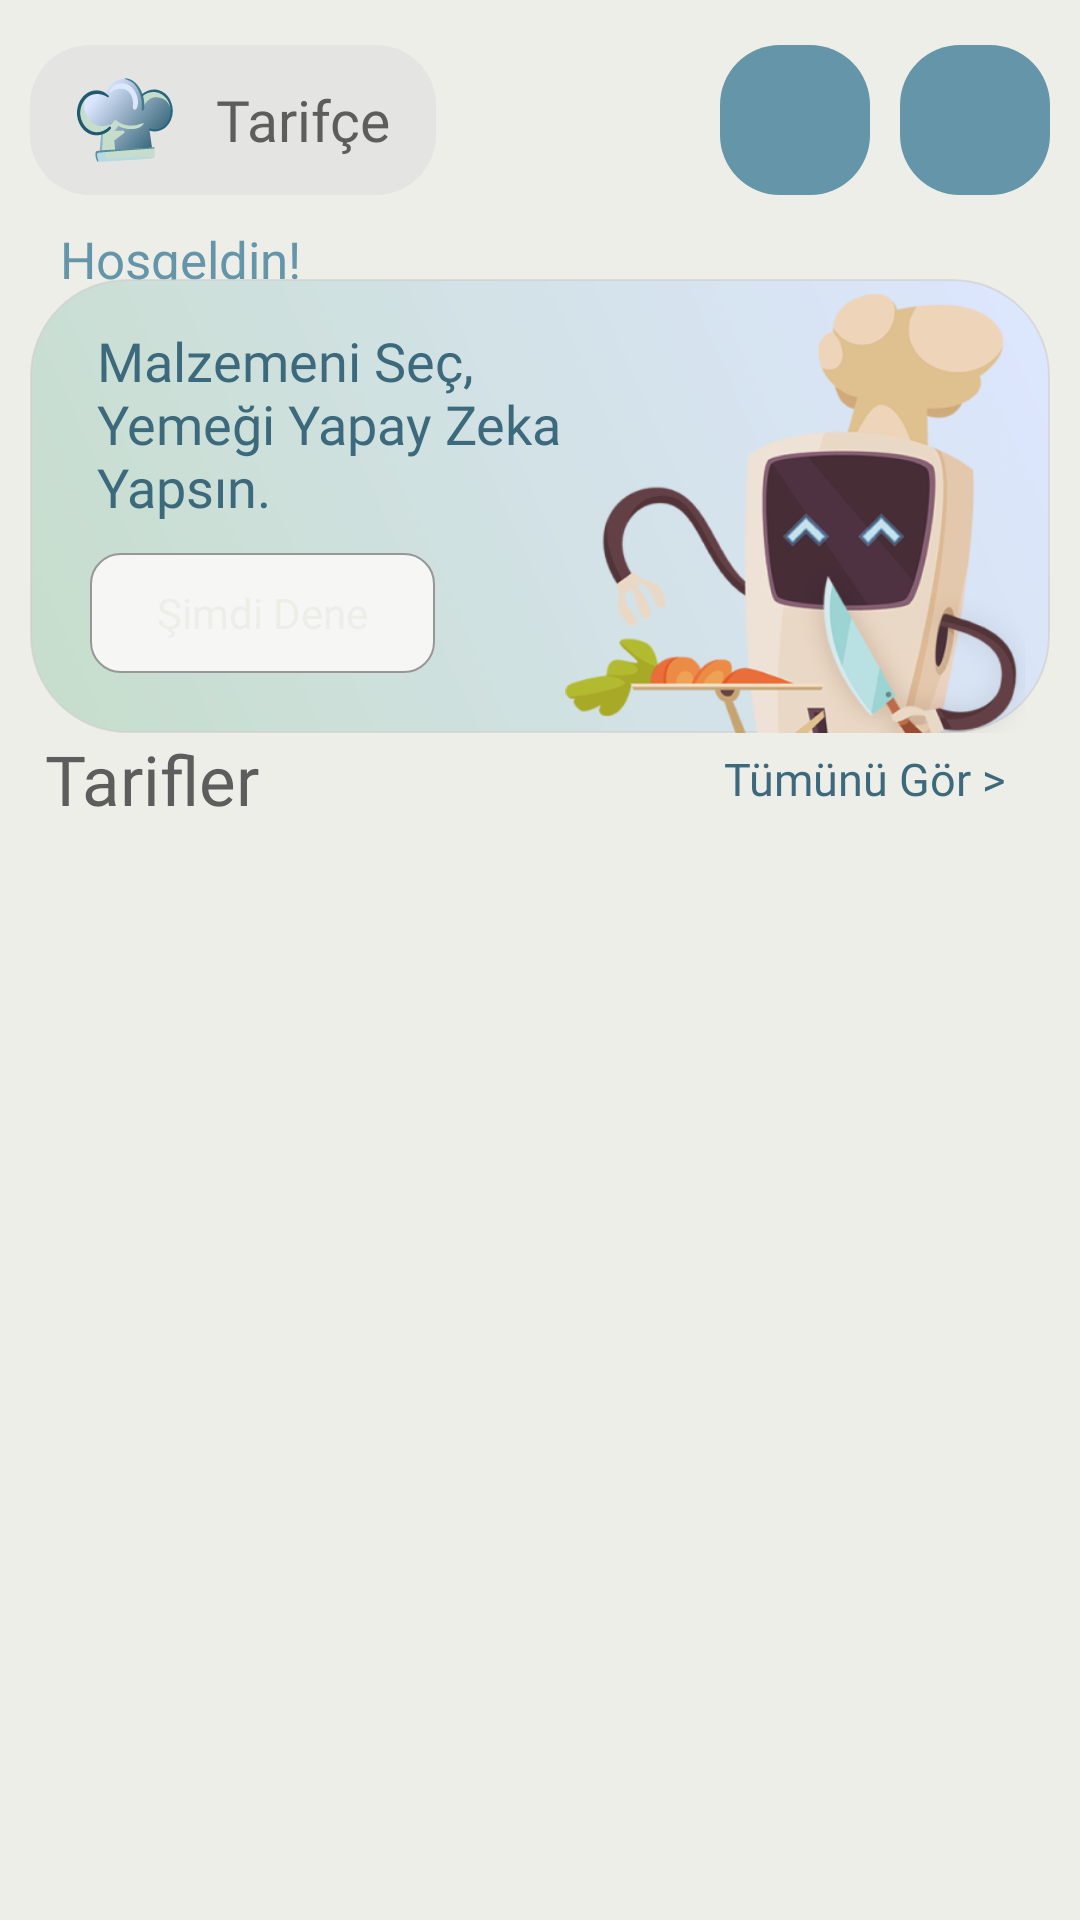

Here is an Android app screen rendered from its layout file. Give the layout XML and the strings, colors and styles it references.
<!-- AndroidManifest.xml: application theme Base.Theme.Tarifce -->
<!-- res/layout/fragment_hello.xml -->
<?xml version="1.0" encoding="utf-8"?>
<layout xmlns:android="http://schemas.android.com/apk/res/android"
    xmlns:app="http://schemas.android.com/apk/res-auto"
    xmlns:tools="http://schemas.android.com/tools">

    <LinearLayout
        android:layout_width="match_parent"
        android:layout_height="match_parent"
        android:background="@color/background"
        android:orientation="vertical"
        android:paddingStart="10dp"
        android:paddingTop="15dp"
        android:paddingEnd="10dp"
        tools:context=".presentation.fragment.hello.HelloFragment">


        <LinearLayout
            android:layout_width="match_parent"
            android:layout_height="wrap_content"
            android:layout_marginBottom="10dp"
            android:orientation="horizontal"
            tools:ignore="UselessParent">

            <TextView
                android:id="@+id/logoTV"
                android:layout_width="wrap_content"
                android:layout_height="50dp"
                android:layout_gravity="center"
                android:background="@drawable/button_squircle_app_name"
                android:contentDescription="@string/desc_icon"
                android:drawablePadding="14dp"
                android:fontFamily="@font/inter_bold"
                android:gravity="center"
                android:paddingStart="15dp"
                android:paddingEnd="15dp"
                android:text="@string/app_name_space"
                android:textColor="@color/main_text_color"
                android:textSize="19sp"
                app:drawableLeftCompat="@drawable/svg_cheff_hat"
                tools:ignore="ImageContrastCheck" />

            <TextView
                android:layout_width="0dp"
                android:layout_height="wrap_content"
                android:layout_weight="1" />


            <ImageView
                android:id="@+id/savedButton"
                android:layout_width="50dp"
                android:layout_height="50dp"
                android:layout_gravity="center"
                android:background="@drawable/ai_button"
                android:contentDescription="@string/desc_save"
                android:foreground="@drawable/svg_save"
                android:foregroundGravity="center"
                tools:ignore="ImageContrastCheck" />

            <ImageView
                android:id="@+id/shoppingListButton"
                android:layout_width="50dp"
                android:layout_height="50dp"
                android:layout_gravity="center"
                android:layout_marginStart="10dp"
                android:background="@drawable/ai_button"
                android:contentDescription="@string/desc_save"
                android:foreground="@drawable/svg_shopping"
                android:foregroundGravity="center"
                tools:ignore="ImageContrastCheck" />

        </LinearLayout>

        <include
            android:id="@+id/ncl"
            android:visibility="gone"
            layout="@layout/layout_no_connection" />

        <androidx.core.widget.NestedScrollView
            android:overScrollMode="never"
            android:layout_width="match_parent"
            android:layout_height="match_parent">

            <LinearLayout
                android:layout_width="match_parent"
                android:layout_height="wrap_content"
                android:orientation="vertical">


                <TextView
                    android:layout_width="match_parent"
                    android:layout_height="wrap_content"
                    android:layout_marginStart="10dp"
                    android:layout_marginBottom="-20dp"
                    android:text="@string/welcome"
                    android:textColor="@color/yellow_top"
                    android:textSize="17sp" />


                <LinearLayout
                    android:layout_width="match_parent"
                    android:layout_height="wrap_content"
                    android:layout_marginTop="15dp"
                    android:orientation="vertical">

                </LinearLayout>

                <androidx.constraintlayout.widget.ConstraintLayout
                    android:layout_width="match_parent"
                    android:layout_height="wrap_content"
                    android:orientation="vertical">

                    <LinearLayout
                        android:id="@+id/linearLayout"
                        android:layout_width="match_parent"
                        android:layout_height="wrap_content"
                        android:layout_weight="1"
                        android:background="@drawable/ai_background"
                        android:orientation="vertical"
                        app:layout_constraintBottom_toBottomOf="parent"
                        app:layout_constraintEnd_toEndOf="parent"
                        app:layout_constraintStart_toStartOf="parent">

                        <TextView
                            android:layout_width="match_parent"
                            android:layout_height="wrap_content"
                            android:layout_gravity="center"
                            android:layout_marginStart="15dp"
                            android:layout_marginTop="15dp"
                            android:contentDescription="@string/desc_icon"
                            android:fontFamily="@font/inter_semibold"
                            android:paddingEnd="150dp"
                            android:text="@string/ai_button_info"
                            android:textColor="@color/yellow_bottom"
                            android:textSize="18sp"
                            tools:ignore="ImageContrastCheck,RtlSymmetry,VisualLintBounds" />

                        <TextView
                            android:id="@+id/aiButton"
                            android:layout_width="115dp"
                            android:layout_height="40dp"
                            android:layout_marginStart="20dp"
                            android:layout_marginTop="10dp"
                            android:layout_marginBottom="20dp"
                            android:background="@drawable/button_materials_back2"
                            android:fontFamily="@font/inter_semibold"
                            android:gravity="center"
                            android:text="@string/ai_now"
                            android:textColor="@color/background" />
                    </LinearLayout>

                    <ImageView
                        android:layout_width="170dp"
                        android:layout_height="155dp"
                        android:layout_marginBottom="-9dp"
                        android:contentDescription="@string/app_name"
                        android:src="@drawable/robo"
                        app:layout_constraintBottom_toBottomOf="parent"
                        app:layout_constraintEnd_toEndOf="parent"
                        tools:ignore="VisualLintBounds" />

                </androidx.constraintlayout.widget.ConstraintLayout>

                <androidx.recyclerview.widget.RecyclerView
                    android:id="@+id/categoryRcyc"
                    android:layout_width="wrap_content"
                    android:layout_height="wrap_content"
                    android:layout_gravity="center"
                    android:foregroundGravity="center"
                    android:overScrollMode="never" />

                <LinearLayout
                    android:layout_width="match_parent"
                    android:layout_height="wrap_content"
                    android:orientation="horizontal">

                    <TextView
                        android:id="@+id/itemName"
                        android:layout_width="wrap_content"
                        android:layout_height="wrap_content"
                        android:fontFamily="@font/inter_semibold"
                        android:textColor="@color/main_text_color"
                        android:textSize="23sp" />

                    <TextView
                        android:layout_width="0dp"
                        android:layout_height="wrap_content"
                        android:layout_marginStart="5dp"
                        android:layout_weight="1"
                        android:fontFamily="@font/inter_semibold"
                        android:text="@string/item_name"
                        android:textColor="@color/main_text_color"
                        android:textSize="23sp" />

                    <TextView
                        android:id="@+id/seeAllButton"
                        android:layout_width="wrap_content"
                        android:layout_height="match_parent"
                        android:layout_marginStart="5dp"
                        android:fontFamily="@font/inter_semibold"
                        android:gravity="center"
                        android:paddingStart="15dp"
                        android:paddingEnd="15dp"
                        android:text="@string/item_all"
                        android:textColor="@color/yellow_bottom"
                        android:textSize="15sp" />

                </LinearLayout>

                <androidx.recyclerview.widget.RecyclerView
                    android:id="@+id/foodsRcyc"
                    android:layout_width="match_parent"
                    android:layout_height="match_parent"
                    android:layout_marginTop="10dp"
                    android:overScrollMode="never" />
            </LinearLayout>

        </androidx.core.widget.NestedScrollView>
    </LinearLayout>
</layout>
<!-- res/layout/layout_no_connection.xml (included above) -->
<?xml version="1.0" encoding="utf-8"?>
<androidx.constraintlayout.widget.ConstraintLayout android:id="@+id/connectionLayout"
    xmlns:android="http://schemas.android.com/apk/res/android"
    xmlns:app="http://schemas.android.com/apk/res-auto"
    android:layout_width="match_parent"
    android:visibility="visible"
    android:layout_height="match_parent">

    <LinearLayout
        android:layout_width="wrap_content"
        android:layout_height="wrap_content"
        android:layout_marginBottom="35dp"
        android:gravity="center"
        android:orientation="vertical"
        app:layout_constraintBottom_toBottomOf="parent"
        app:layout_constraintEnd_toEndOf="parent"
        app:layout_constraintStart_toStartOf="parent"
        app:layout_constraintTop_toTopOf="parent">

        <ImageView
            android:id="@+id/imageView4"
            android:layout_width="250dp"
            android:layout_height="220dp"
            android:layout_gravity="center"
            android:layout_marginBottom="30dp"
            android:background="@drawable/svg_cheff_hat"
            app:layout_constraintEnd_toEndOf="parent"
            app:layout_constraintStart_toStartOf="parent"
            app:layout_constraintTop_toTopOf="parent" />

        <LinearLayout
            android:id="@+id/baglaniYokButton"
            android:layout_width="wrap_content"
            android:layout_height="wrap_content"
            android:layout_gravity="center"
            android:gravity="center"
            android:orientation="vertical"
            android:visibility="visible">

            <TextView
                android:id="@+id/textView5"
                android:layout_width="wrap_content"
                android:layout_height="wrap_content"
                android:layout_gravity="center"
                android:fontFamily="@font/carrois_gothic"
                android:gravity="center"
                android:paddingStart="25dp"
                android:paddingEnd="25dp"
                android:text="Kötü Bağlantı"
                android:textSize="36dp"
                app:layout_constraintBottom_toTopOf="@+id/button"
                app:layout_constraintEnd_toEndOf="parent"
                app:layout_constraintStart_toStartOf="parent"
                app:layout_constraintTop_toBottomOf="@+id/imageView4" />


            <TextView
                android:id="@+id/textView4"
                android:layout_width="wrap_content"
                android:layout_height="wrap_content"
                android:layout_gravity="center"
                android:fontFamily="@font/inter_medium"
                android:gravity="center"
                android:paddingStart="25dp"
                android:paddingEnd="25dp"
                android:text="Bu Uygulamayı Kullanabilmek İçin İnternet Bağlantın Olması Gerekir."
                android:textColor="@color/main_text_color2"
                android:textSize="16dp"
                app:layout_constraintBottom_toTopOf="@+id/button"
                app:layout_constraintEnd_toEndOf="parent"
                app:layout_constraintStart_toStartOf="parent"
                app:layout_constraintTop_toBottomOf="@+id/imageView4" />

        </LinearLayout>
    </LinearLayout>

</androidx.constraintlayout.widget.ConstraintLayout>
<!-- resources referenced by this layout -->
<resources>
  <color name="background">#EEEEE9</color>
  <color name="main_text_color">#5D5D5D</color>
  <color name="main_text_color2">#979797</color>
  <color name="yellow_bottom">#3C6A7C</color>
  <color name="yellow_top">#6495A8</color>
  <!-- drawable ai_background (drawable) -->
  <?xml version="1.0" encoding="utf-8"?>
  <shape xmlns:android="http://schemas.android.com/apk/res/android">
      <gradient
          android:angle="45"
          android:endColor="@color/yellow_darken"
          android:endX="0"
          android:endY="1.5"
          android:startColor="@color/yellow"
          android:startX="0"
          android:startY="0"
          android:type="linear" />
  
      <stroke android:color="#9CCFCFCF"
          android:width="0.5dp"/>
      <corners android:radius="32dp" />
  </shape>
  <!-- drawable ai_button (drawable) -->
  <?xml version="1.0" encoding="utf-8"?>
  <shape xmlns:android="http://schemas.android.com/apk/res/android">
      <solid android:color="@color/yellow_top" />
      <corners android:radius="20dp" />
  </shape>
  <!-- drawable button_materials_back2 (drawable) -->
  <?xml version="1.0" encoding="utf-8"?>
  <shape xmlns:android="http://schemas.android.com/apk/res/android"
      android:shape="rectangle">
      <corners android:radius="10dp" />
      <solid android:color="#F6F6F5" />
      <stroke android:color="@color/main_text_color2" android:width="0.5dp"/>
  </shape>
  <!-- drawable button_squircle_app_name (drawable) -->
  <?xml version="1.0" encoding="utf-8"?>
  <shape xmlns:android="http://schemas.android.com/apk/res/android"
      android:shape="rectangle">
      <corners android:radius="20dp" />
      <solid android:color="@color/selected_back" />
  </shape>
  <string name="ai_button_info">Malzemeni Seç, Yemeği Yapay Zeka Yapsın.</string>
  <string name="ai_now">Şimdi Dene</string>
  <string name="app_name">Tarifçe</string>
  <string name="app_name_space">Tarifçe</string>
  <string name="desc_icon">Uygulama Logosu</string>
  <string name="desc_save">Kaydedilenlerim</string>
  <string name="item_all">Tümünü Gör &gt;</string>
  <string name="item_name">Tarifler</string>
  <string name="welcome">Hoşgeldin!</string>
  <style name="Base.Theme.Tarifce" parent="Theme.Material3.DayNight.NoActionBar">
          
          <item name="colorPrimary">@color/yellow_top</item>
          <item name="colorPrimaryVariant">@color/yellow_darken</item>
          <item name="colorOnPrimary">@color/main_text_color</item>
          
          <item name="colorSecondary">@color/yellow_darken</item>
          <item name="colorSecondaryVariant">@color/yellow</item>
          <item name="colorOnSecondary">@color/main_text_color</item>
          
          <item name="android:statusBarColor">@color/status_bar_color</item>
          <item name="android:windowLightStatusBar">true</item>
          
      </style>
  <color name="yellow_darken">#DDE6FF</color>
  <color name="yellow">#c6ddcb</color>
  <color name="selected_back">#E4E4E2</color>
  <color name="status_bar_color">#EEEEE9</color>
</resources>
